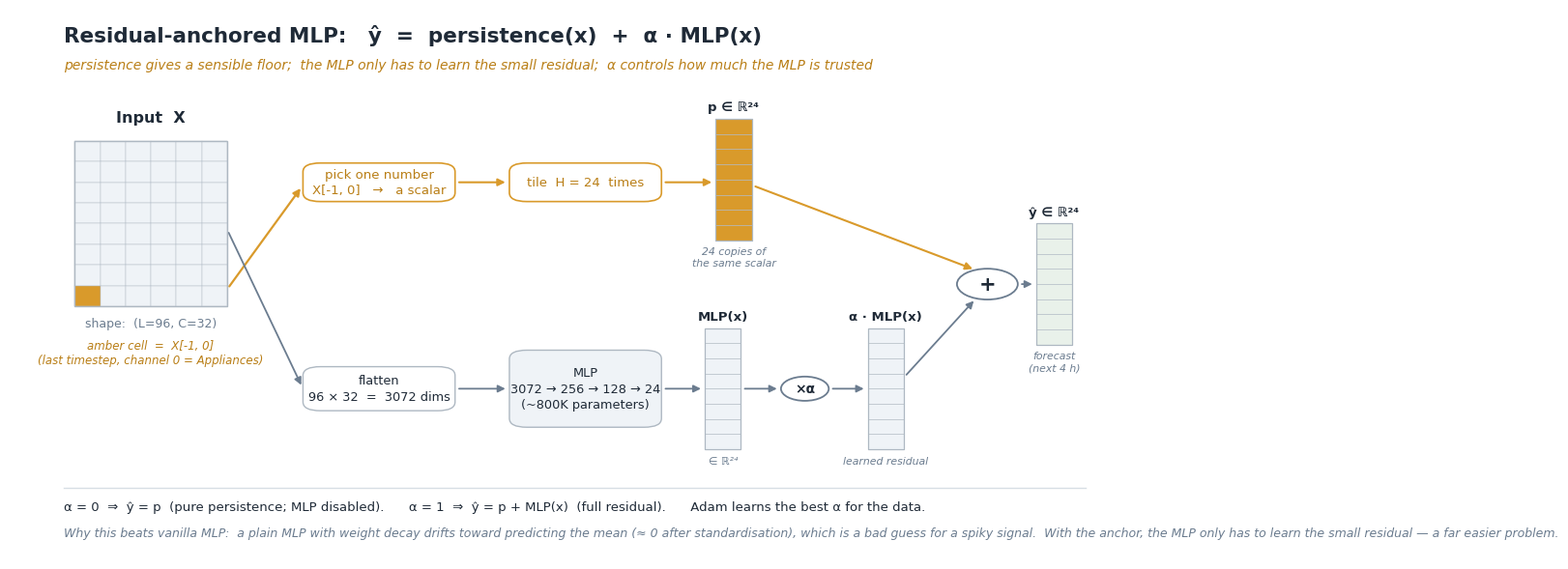

Here is the Python script that generated this plot:
"""
src/make_anchored_mlp_figure.py — visualise the formula

        ŷ = persistence(x) + α · MLP(x)

for an audience that gets lost in the text.  Two parallel pipelines with
concrete shapes annotated at EVERY arrow, then an element-wise add.

Outputs: results/figures/fig_anchored_mlp.png  (+ .pdf)
"""

import os
import matplotlib
matplotlib.use("Agg")
import matplotlib.pyplot as plt
from matplotlib.patches import FancyBboxPatch, FancyArrowPatch, Circle, Rectangle
from matplotlib import rcParams

INK      = "#1F2A37"
BORDER   = "#AEB8C2"
FLOW     = "#6B7C8F"
ACCENT   = "#D99A2B"      # persistence path
ACCENT_D = "#B97E16"
MUTED_BG = "#EFF3F7"
GREEN_BG = "#E9F1EA"

rcParams.update({"font.family": "DejaVu Sans", "savefig.dpi": 220,
                 "savefig.bbox": "tight", "figure.facecolor": "white"})

FIG_DIR = os.path.join("results", "figures")
os.makedirs(FIG_DIR, exist_ok=True)


def box(ax, x, y, w, h, text, fc, ec=BORDER, fs=10.0, weight="normal",
        tc=INK, lw=1.0, rsize=1.6):
    ax.add_patch(FancyBboxPatch(
        (x, y), w, h, boxstyle=f"round,pad=0,rounding_size={rsize}",
        linewidth=lw, edgecolor=ec, facecolor=fc, zorder=2))
    if text:
        ax.text(x + w / 2, y + h / 2, text, ha="center", va="center",
                fontsize=fs, color=tc, weight=weight, zorder=3,
                linespacing=1.35)


def node(ax, x, y, r, sym, ec=FLOW, tc=INK, fs=13, fc="white"):
    ax.add_patch(Circle((x, y), r, facecolor=fc, edgecolor=ec,
                        linewidth=1.3, zorder=4))
    ax.text(x, y, sym, ha="center", va="center", fontsize=fs,
            weight="bold", color=tc, zorder=5)


def arrow(ax, p0, p1, color=FLOW, lw=1.3):
    ax.add_patch(FancyArrowPatch(
        p0, p1, arrowstyle="-|>", mutation_scale=11, linewidth=lw,
        color=color, zorder=1, shrinkA=3, shrinkB=3))


def vec(ax, x, y, w, h, n_cells, fc, label="", note=""):
    cell_h = h / n_cells
    for i in range(n_cells):
        ax.add_patch(Rectangle(
            (x, y + i * cell_h), w, cell_h, facecolor=fc,
            edgecolor=BORDER, linewidth=0.4, zorder=2))
    ax.add_patch(Rectangle(
        (x, y), w, h, facecolor="none", edgecolor=BORDER, linewidth=0.9,
        zorder=3))
    if label:
        ax.text(x + w / 2, y + h + 1.0, label, ha="center", va="bottom",
                fontsize=9.5, color=INK, weight="bold")
    if note:
        ax.text(x + w / 2, y - 1.2, note, ha="center", va="top",
                fontsize=7.8, color=FLOW, style="italic")


def matrix(ax, x, y, w, h, n_rows, n_cols, highlight=None):
    """Draw a small grid representing X with an optional highlighted cell."""
    cell_w = w / n_cols
    cell_h = h / n_rows
    for r in range(n_rows):
        for c in range(n_cols):
            fc = MUTED_BG
            if highlight is not None and r == highlight[0] and c == highlight[1]:
                fc = ACCENT
            ax.add_patch(Rectangle(
                (x + c * cell_w, y + h - (r + 1) * cell_h),
                cell_w, cell_h, facecolor=fc, edgecolor=BORDER,
                linewidth=0.3, zorder=2))
    ax.add_patch(Rectangle(
        (x, y), w, h, facecolor="none", edgecolor=BORDER, linewidth=1.0,
        zorder=3))


def main():
    fig, ax = plt.subplots(figsize=(14.5, 7.4))
    ax.set_xlim(0, 100); ax.set_ylim(0, 100); ax.axis("off")

    # ── title ────────────────────────────────────────────────
    ax.text(5, 94, "Residual-anchored MLP:   ŷ  =  persistence(x)  +  α · MLP(x)",
            fontsize=15.5, weight="bold", color=INK)
    ax.text(5, 89.2,
            "persistence gives a sensible floor;  the MLP only has to learn the small residual;  α controls how much the MLP is trusted",
            fontsize=10.0, style="italic", color=ACCENT_D)

    # ── X matrix (input) ─────────────────────────────────────
    ax.text(13, 79.5, "Input  X", ha="center", fontsize=11.5,
            weight="bold", color=INK)
    matrix(ax, x=6, y=46, w=14, h=30, n_rows=8, n_cols=6, highlight=(7, 0))
    ax.text(13, 44, "shape:  (L=96, C=32)", ha="center", va="top",
            fontsize=9, color=FLOW)
    ax.text(13, 40, "amber cell  =  X[-1, 0]\n(last timestep, channel 0 = Appliances)",
            ha="center", va="top", fontsize=8.5, color=ACCENT_D, style="italic")

    # ── PERSISTENCE path (top, amber) ────────────────────────
    arrow(ax, (20, 49), (27, 68), color=ACCENT, lw=1.6)
    box(ax, 27, 65, 14, 7, "pick one number\nX[-1, 0]   →   a scalar",
        "white", ec=ACCENT, fs=9.5, tc=ACCENT_D, lw=1.2)
    arrow(ax, (41, 68.5), (46, 68.5), color=ACCENT, lw=1.5)
    box(ax, 46, 65, 14, 7, "tile  H = 24  times", "white",
        ec=ACCENT, fs=9.5, tc=ACCENT_D, lw=1.2)
    arrow(ax, (60, 68.5), (65, 68.5), color=ACCENT, lw=1.5)
    vec(ax, x=65, y=58, w=3.3, h=22, n_cells=8, fc=ACCENT,
        label="p ∈ ℝ²⁴", note="24 copies of\nthe same scalar")

    # ── MLP path (bottom, neutral) ───────────────────────────
    arrow(ax, (20, 60), (27, 31))
    box(ax, 27, 27, 14, 8, "flatten\n96 × 32  =  3072 dims",
        "white", fs=9.3)
    arrow(ax, (41, 31), (46, 31))
    box(ax, 46, 24, 14, 14,
        "MLP\n3072 → 256 → 128 → 24\n(~800K parameters)",
        MUTED_BG, fs=9.3)
    arrow(ax, (60, 31), (64, 31))
    vec(ax, x=64, y=20, w=3.3, h=22, n_cells=8, fc=MUTED_BG,
        label="MLP(x)", note="∈ ℝ²⁴")
    arrow(ax, (67.3, 31), (71, 31))
    node(ax, 73.2, 31, 2.2, "×α", fs=10)
    arrow(ax, (75.4, 31), (79, 31))
    vec(ax, x=79, y=20, w=3.3, h=22, n_cells=8, fc=MUTED_BG,
        label="α · MLP(x)", note="learned residual")

    # ── combine: ⊕ ──────────────────────────────────────────
    arrow(ax, (68.3, 68), (89, 52.5), color=ACCENT, lw=1.5)
    arrow(ax, (82.3, 33), (89, 47.5))
    node(ax, 90, 50, 2.8, "+", fs=15)
    arrow(ax, (92.8, 50), (94.5, 50))
    vec(ax, x=94.5, y=39, w=3.3, h=22, n_cells=8, fc=GREEN_BG,
        label="ŷ ∈ ℝ²⁴", note="forecast\n(next 4 h)")

    # ── footer: behaviour summary ────────────────────────────
    ax.plot([5, 99], [13, 13], color="#D7DEE5", lw=1.0, zorder=1)
    ax.text(5, 9.0,
            "α = 0  ⇒  ŷ = p  (pure persistence; MLP disabled).      "
            "α = 1  ⇒  ŷ = p + MLP(x)  (full residual).      "
            "Adam learns the best α for the data.",
            fontsize=9.5, color=INK)
    ax.text(5, 4.2,
            "Why this beats vanilla MLP:  a plain MLP with weight decay drifts "
            "toward predicting the mean (≈ 0 after standardisation), which is "
            "a bad guess for a spiky signal.  With the anchor, the MLP only "
            "has to learn the small residual — a far easier problem.",
            fontsize=9.0, color=FLOW, style="italic")

    out = os.path.join(FIG_DIR, "fig_anchored_mlp.png")
    fig.savefig(out); fig.savefig(out.replace(".png", ".pdf"))
    plt.close()
    print(f"  -> saved {out}  (+ .pdf)")


if __name__ == "__main__":
    main()
